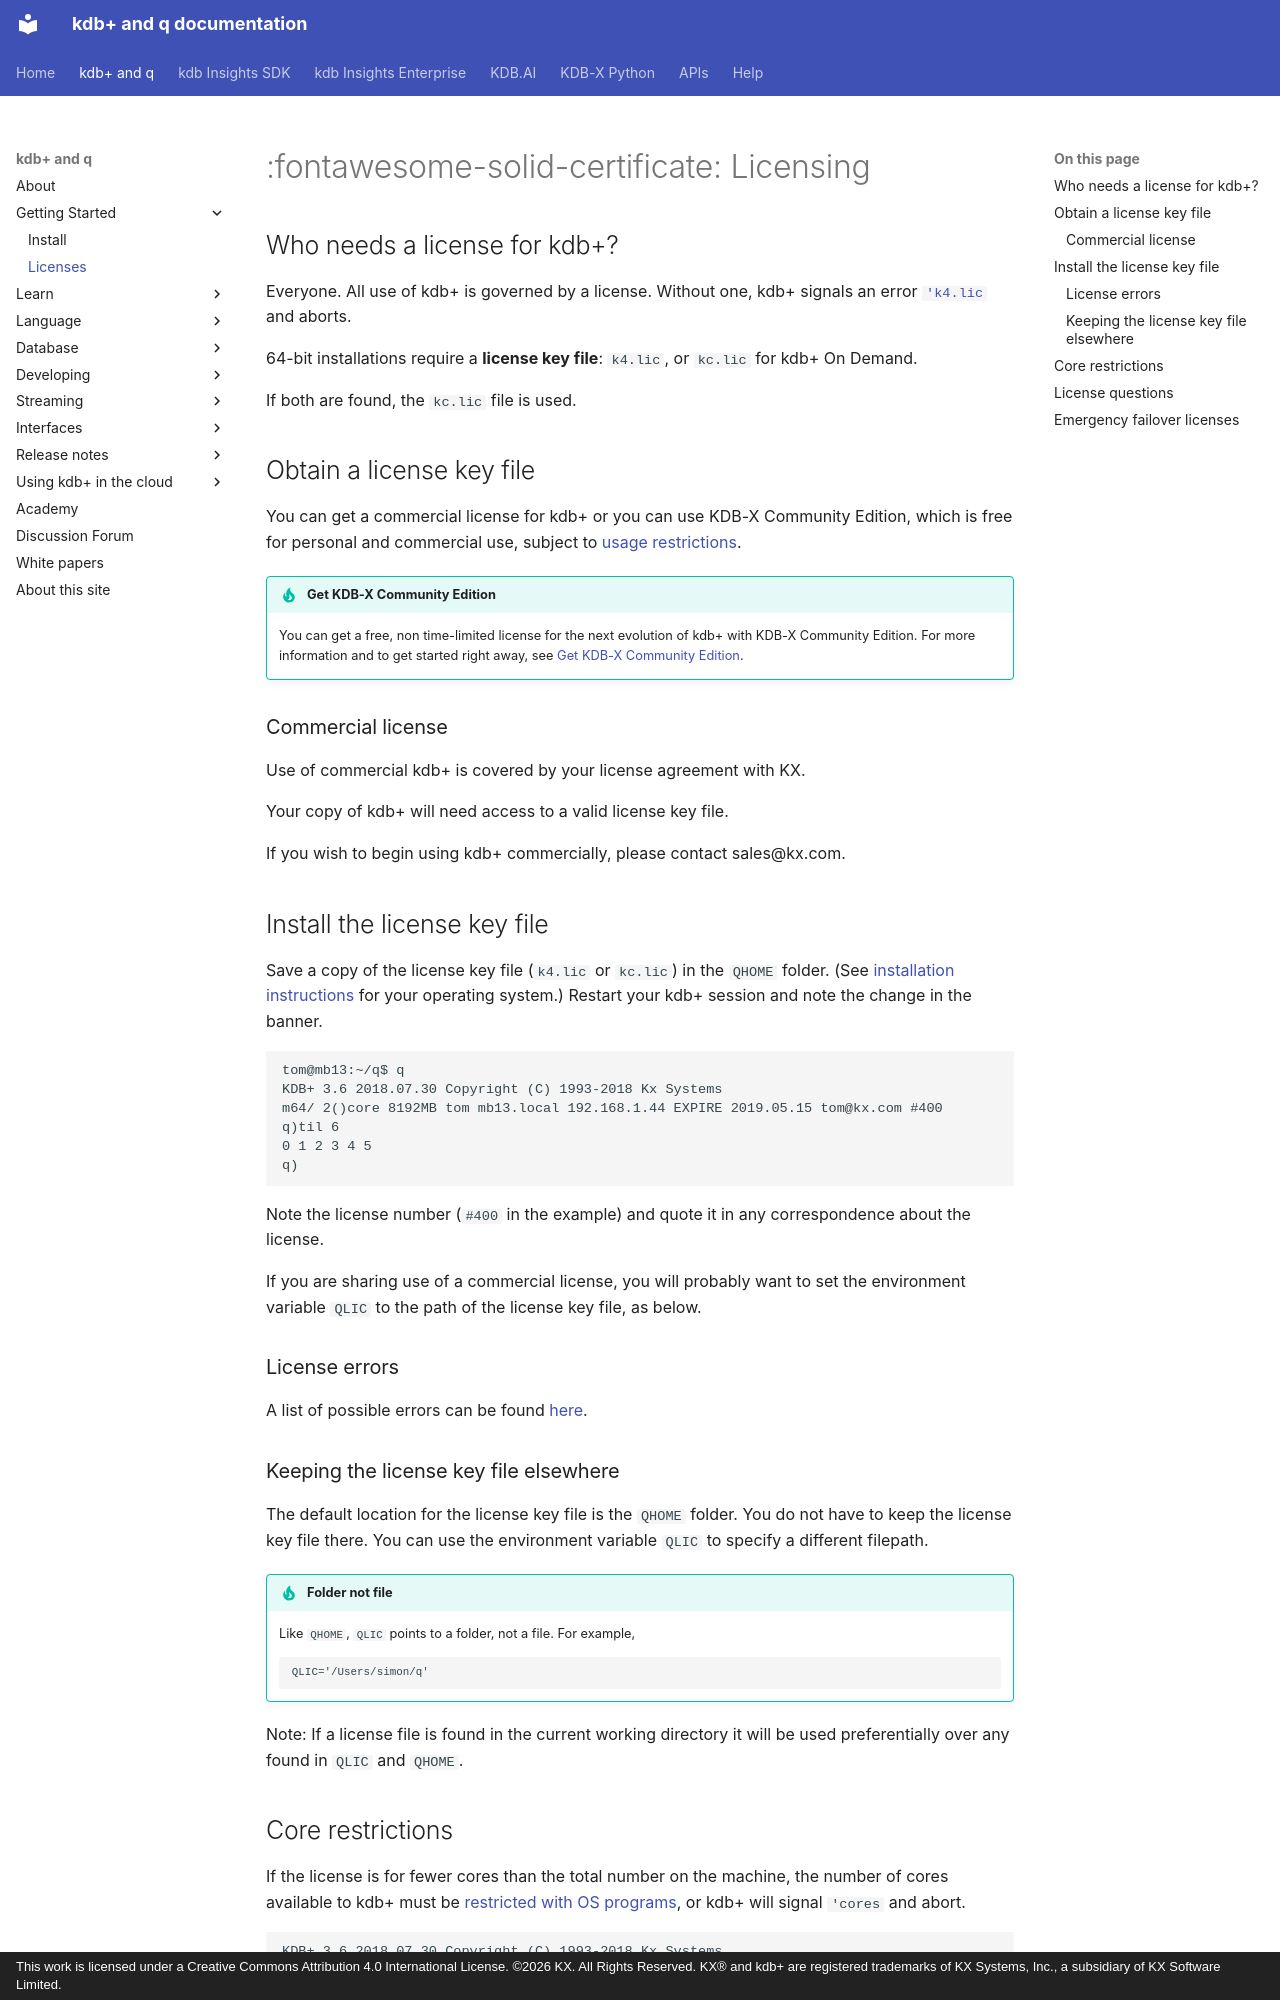

repository: KxSystems/docs · page: learn/licensing/index.html · generator: mkdocs · copyright: This work is licensed under a Creative Commons Attribution 4.0 International License. ©2026 KX. All Rights Reserved. KX® and kdb+ are registered trademarks of KX Systems, Inc., a subsidiary of KX Software Limited.

---
title: Licensing kdb+ – Learn – kdb+ and q documentation
description: How to ensure your kdb+ processes have the licenses they need.
author: Stephen Taylor
keywords: commercial, free, kdb+, key file, license, license key file, licensing, non-commercial, on-demand, q, qhome, qlic
---
# :fontawesome-solid-certificate: Licensing


## Who needs a license for kdb+?

Everyone. All use of kdb+ is governed by a license. Without one, kdb+ signals an error [`'k4.lic`](../basics/errors.md#k4.lic) and aborts.

64-bit installations require a **license key file**: `k4.lic`, or `kc.lic` for kdb+ On Demand.

If both are found, the `kc.lic` file is used.


## Obtain a license key file

You can get a commercial license for kdb+ or you can use KDB-X Community Edition, which is free for personal and commercial use, subject to [usage restrictions](https://code.kx.com/licensing/usage-restrictions.html#kdb-x-community-edition-download).

!!! tip "Get KDB-X Community Edition"

    You can get a free, non time-limited license for the next evolution of kdb+ with KDB-X Community Edition. For more information and to get started right away, see [Get KDB-X Community Edition](https://developer.kx.com/products/kdb-x/install).

### Commercial license

Use of commercial kdb+ is covered by your license agreement with KX.

Your copy of kdb+ will need access to a valid license key file.

If you wish to begin using kdb+ commercially, please contact sales@kx.com.

## Install the license key file

Save a copy of the license key file (`k4.lic` or `kc.lic`) in the `QHOME` folder. 
(See [installation instructions](install.md#step-3-install-the-license-file) for your operating system.) 
Restart your kdb+ session and note the change in the banner. 

```txt
tom@mb13:~/q$ q
KDB+ 3.6 2018.07.30 Copyright (C) 1993-2018 Kx Systems
m64/ 2()core 8192MB tom mb13.local 192.168.1.44 EXPIRE 2019.05.15 tom@kx.com #400
q)til 6
0 1 2 3 4 5
q)
```

Note the license number (`#400` in the example) and quote it in any correspondence about the license. 

If you are sharing use of a commercial license, you will probably want to set the environment variable `QLIC` to the path of the license key file, as below.

### License errors

A list of possible errors can be found [here](../basics/errors.md#license-errors).


### Keeping the license key file elsewhere

The default location for the license key file is the `QHOME` folder. You do not have to keep the license key file there. You can use the environment variable `QLIC` to specify a different filepath.

!!! tip "Folder not file"

    Like `QHOME`, `QLIC` points to a folder, not a file. For example,

    ```bash
    QLIC='/Users/simon/q'
    ```

Note: If a license file is found in the current working directory it will be used preferentially over any found in `QLIC` and `QHOME`.
